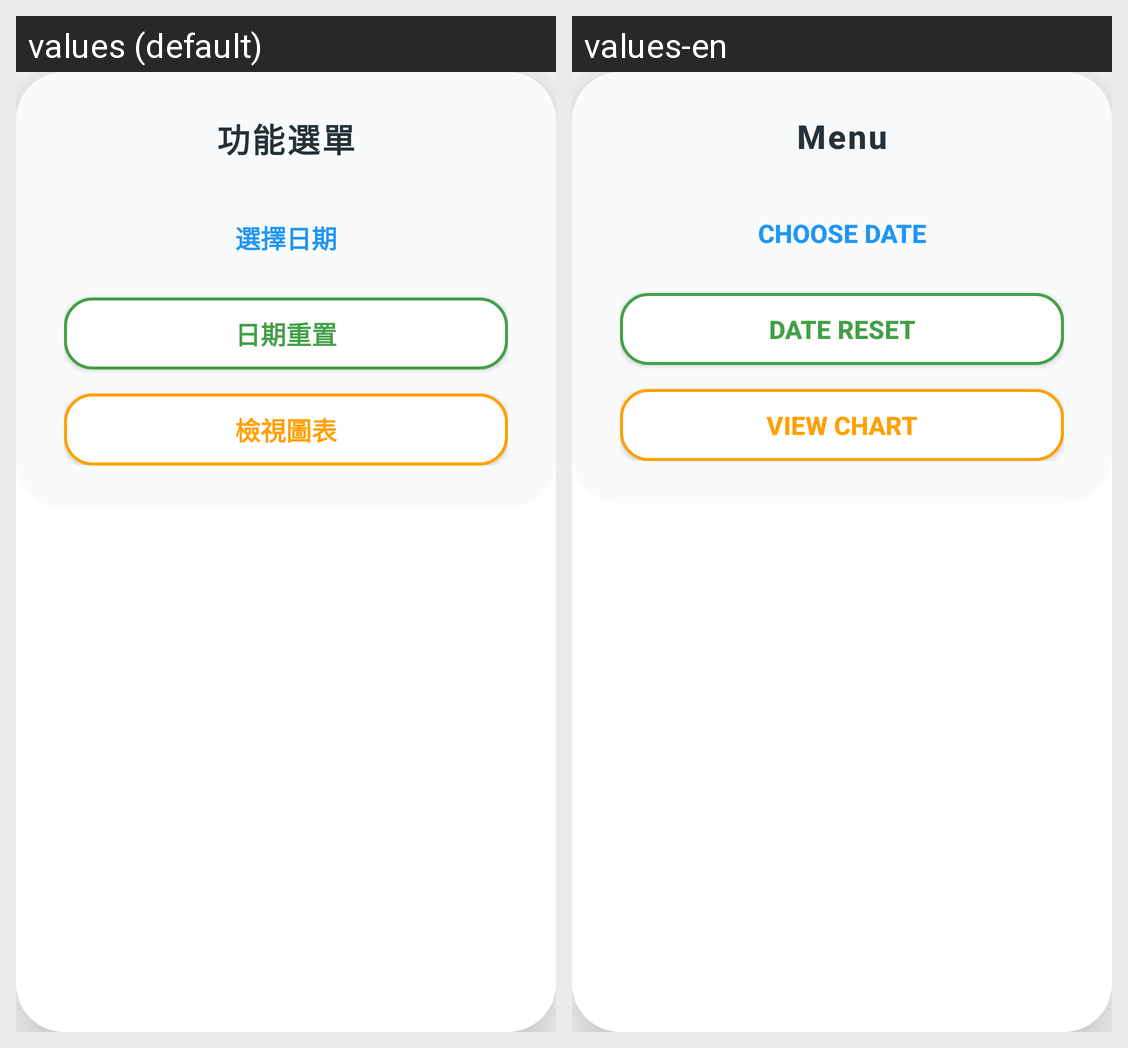

Here is an Android app screen in its default locale and in the app's own translations. Write out the translated-string differences for the strings that appear on this screen.
Android screen res/layout/dialog_balance_filter.xml rendered under 2 locales, left to right: values (default), values-en. Device: Nexus 5 (rendered at 1080×1920; each locale shown at half size, 540×960, under a caption strip naming it); theme Theme.cash.
Strings drawn on this screen, with the default value and each locale's value (text and hints the layout hard-codes, and strings that could not be matched under every locale, appear in the picture but are not listed):

dialog_title
  values: 功能選單
  values-en: Menu

btn_date_picker
  values: 選擇日期
  values-en: Choose Date

btn_reset
  values: 日期重置
  values-en: Date Reset

btn_chart
  values: 檢視圖表
  values-en: View Chart
